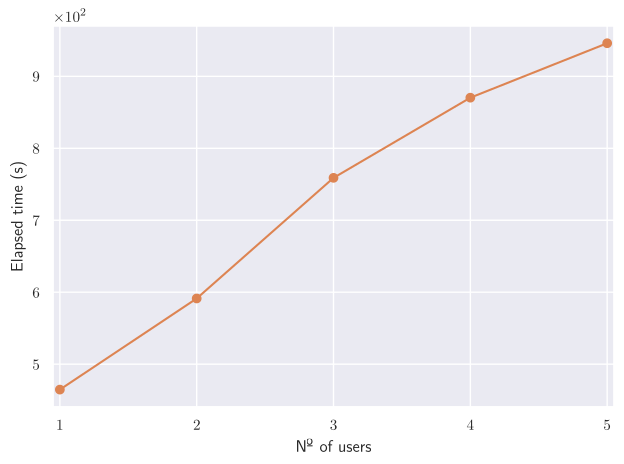

The matplotlib source for this figure: (Note: this script raises an exception after producing the figure.)
import numpy as np
import matplotlib

matplotlib.use("pgf")
matplotlib.rcParams.update(
    {
        "pgf.texsystem": "pdflatex",
        "font.family": "serif",
        "text.usetex": True,
        "pgf.rcfonts": False,
    }
)
matplotlib.rc("xtick", labelsize=8)
matplotlib.rc("ytick", labelsize=8)
from matplotlib import pyplot as plt
import seaborn as sns

colors = sns.color_palette("deep")
sns.set_theme()


time_ = [464.649, 591.301, 758.933, 870.339, 946.006]
time5uavs = [
    1303.842682,
    1327.299582,
    1385.423352,
    1627.740707,
    2179.130276,
    3015.853045,
    4167.647212,
    5454.171981,
]
time5uavspall = [
    1310.937925,
    1320.781043,
    1323.664657,
    1313.653765,
    1319.707581,
    1319.833231,
    1336.158407,
    1390.24421,
]
nusers = [1, 2, 3, 4, 5]

# plt.figure(figsize=(5.4,3.6))
plt.xlabel("Nº of users")
plt.ylabel("Elapsed time (s)")
plt.xlim(0.95, 5.05)
plt.xticks(np.arange(1, 6, 1))
plt.ticklabel_format(style="sci", axis="y", scilimits=(0, 0))
plt.plot(nusers, time_, marker="o", color=colors[1])
# plt.plot(nusers,time5uavs, marker='', label='Simulation considering five UAVs', color=colors[2])
# plt.plot(nusers,time5uavspall, marker='', label='Simulation considering five UAVs using parallel computing', color=colors[3])


# plt.legend()
# plt.legend(loc='upper left')
# plt.grid()

plt.tight_layout()
# plt.savefig('../figures/graphs/results_time/simulations_times.pgf')
plt.savefig(
    "/home/<user>/papers/2023-joaoborges-caviarrt-ieee-journal-dblcolumn/Figures/simulations_times.pdf"
)
